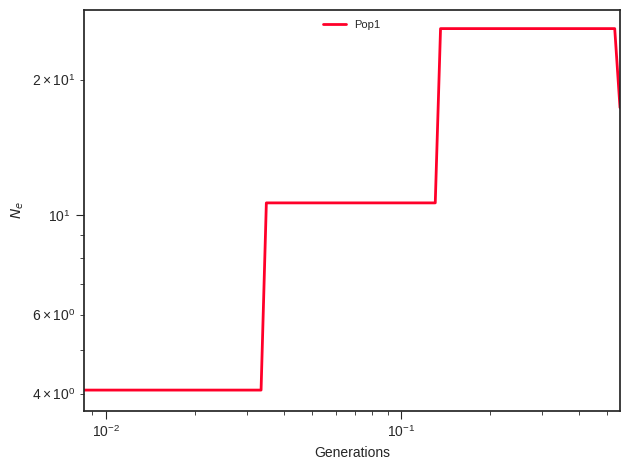

Source data for this figure (header and first rows):
label, x, y, plot_type, plot_num
Pop1, 0.0, 4.075, path, 0
Pop1, 0.009375, 4.075, path, 0
Pop1, 0.009769, 4.075, path, 0
Pop1, 0.01018, 4.075, path, 0
Pop1, 0.01061, 4.075, path, 0
Pop1, 0.01105, 4.075, path, 0
Pop1, 0.01152, 4.075, path, 0
Pop1, 0.012, 4.075, path, 0
Pop1, 0.01251, 4.075, path, 0
Pop1, 0.01303, 4.075, path, 0
Pop1, 0.01358, 4.075, path, 0
Pop1, 0.01415, 4.075, path, 0
Pop1, 0.01474, 4.075, path, 0
Pop1, 0.01536, 4.075, path, 0
Pop1, 0.01601, 4.075, path, 0
Pop1, 0.01668, 4.075, path, 0
Pop1, 0.01738, 4.075, path, 0
Pop1, 0.01811, 4.075, path, 0
Pop1, 0.01887, 4.075, path, 0
Pop1, 0.01966, 4.075, path, 0
Pop1, 0.02049, 4.075, path, 0
Pop1, 0.02135, 4.075, path, 0
Pop1, 0.02225, 4.075, path, 0
Pop1, 0.02318, 4.075, path, 0
Pop1, 0.02416, 4.075, path, 0
Pop1, 0.02517, 4.075, path, 0
Pop1, 0.02623, 4.075, path, 0
Pop1, 0.02733, 4.075, path, 0
Pop1, 0.02848, 4.075, path, 0
Pop1, 0.02968, 4.075, path, 0
Pop1, 0.03092, 4.075, path, 0
Pop1, 0.03222, 4.075, path, 0
Pop1, 0.03358, 4.075, path, 0
Pop1, 0.03499, 10.63, path, 0
Pop1, 0.03646, 10.63, path, 0
Pop1, 0.03799, 10.63, path, 0
Pop1, 0.03959, 10.63, path, 0
Pop1, 0.04125, 10.63, path, 0
Pop1, 0.04298, 10.63, path, 0
Pop1, 0.04479, 10.63, path, 0
Pop1, 0.04667, 10.63, path, 0
Pop1, 0.04863, 10.63, path, 0
Pop1, 0.05067, 10.63, path, 0
Pop1, 0.0528, 10.63, path, 0
Pop1, 0.05502, 10.63, path, 0
Pop1, 0.05733, 10.63, path, 0
Pop1, 0.05974, 10.63, path, 0
Pop1, 0.06225, 10.63, path, 0
Pop1, 0.06487, 10.63, path, 0
Pop1, 0.06759, 10.63, path, 0
Pop1, 0.07043, 10.63, path, 0
Pop1, 0.07339, 10.63, path, 0
Pop1, 0.07647, 10.63, path, 0
Pop1, 0.07969, 10.63, path, 0
Pop1, 0.08304, 10.63, path, 0
Pop1, 0.08652, 10.63, path, 0
Pop1, 0.09016, 10.63, path, 0
Pop1, 0.09395, 10.63, path, 0
Pop1, 0.09789, 10.63, path, 0
Pop1, 0.102, 10.63, path, 0
... 41 more rows
